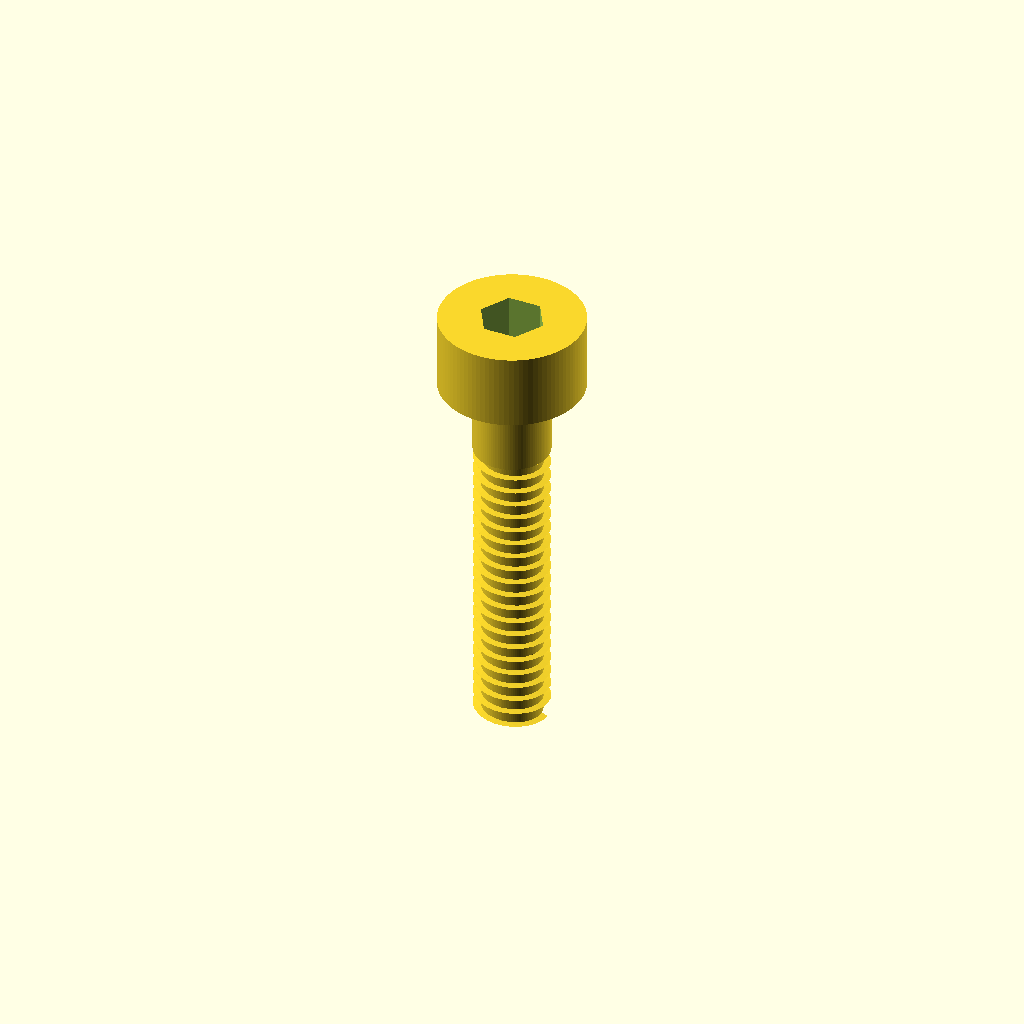
Cell 1: the model at its default parameters.
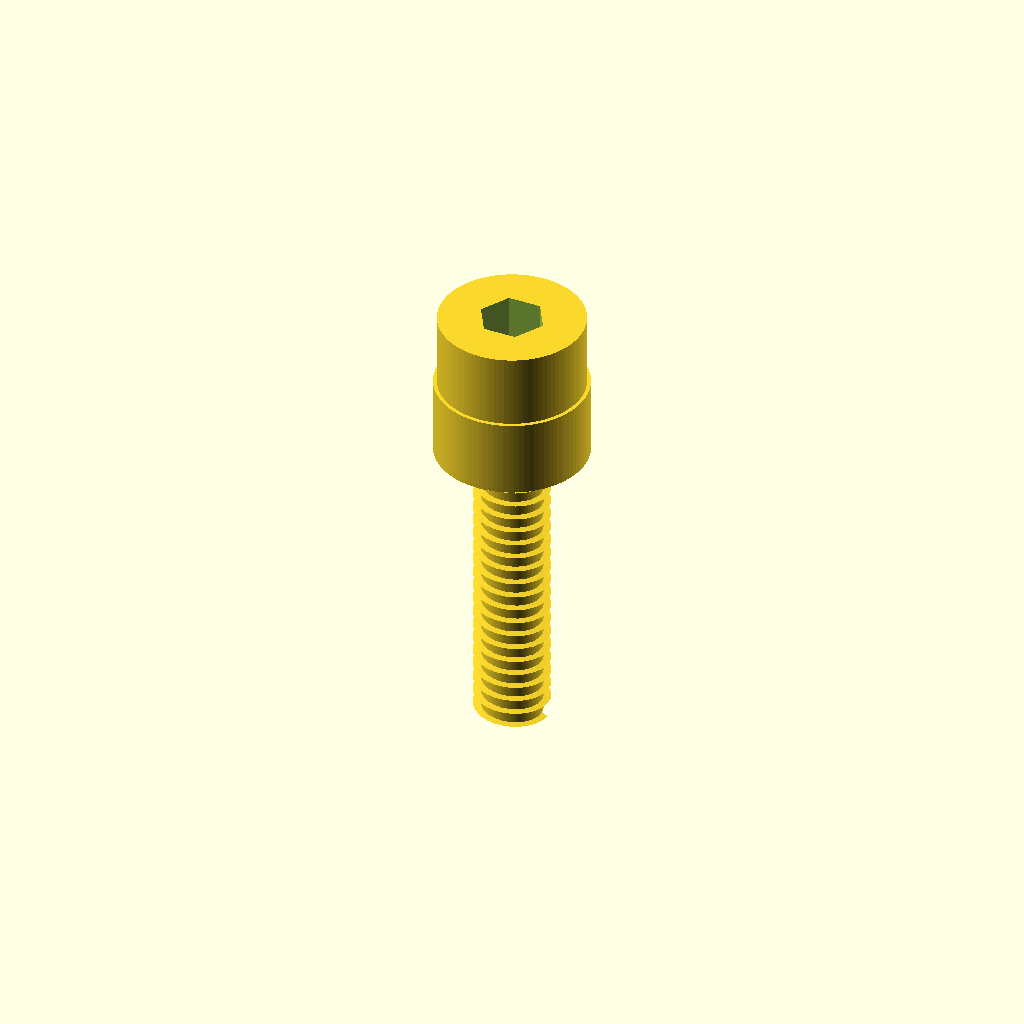
Cell 2: shaft_diameter_mm = 4 (everything else at default).
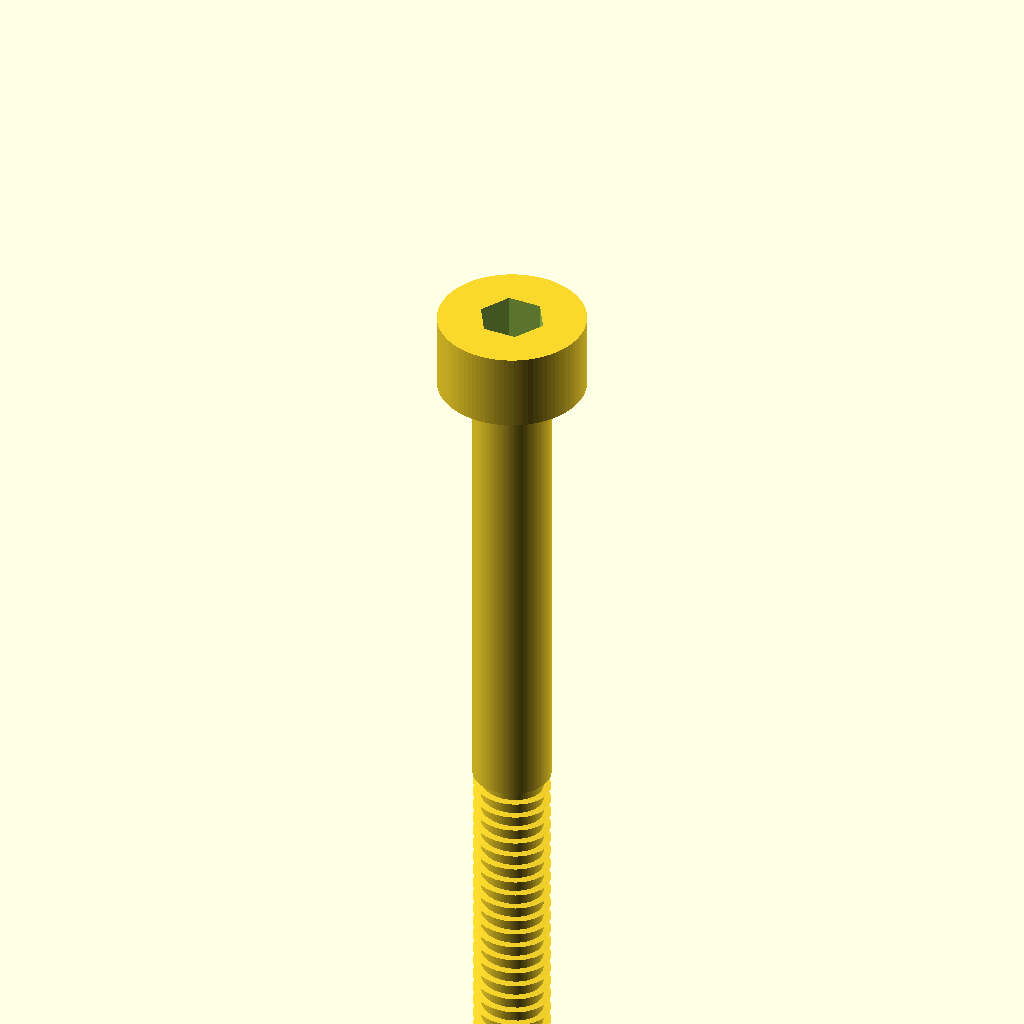
Cell 3 — length_mm set to 20, the other parameters unchanged.
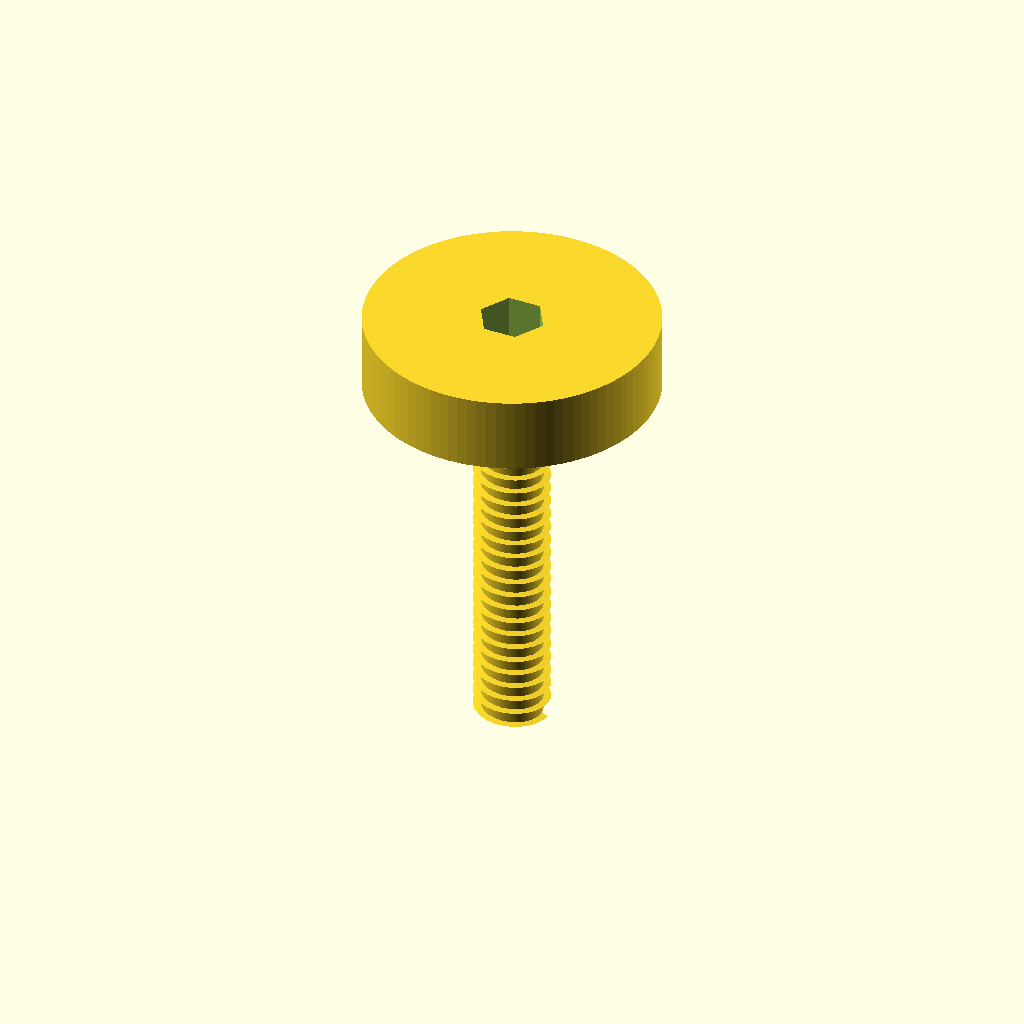
Cell 4 — head_diameter_mm set to 7.6, the other parameters unchanged.
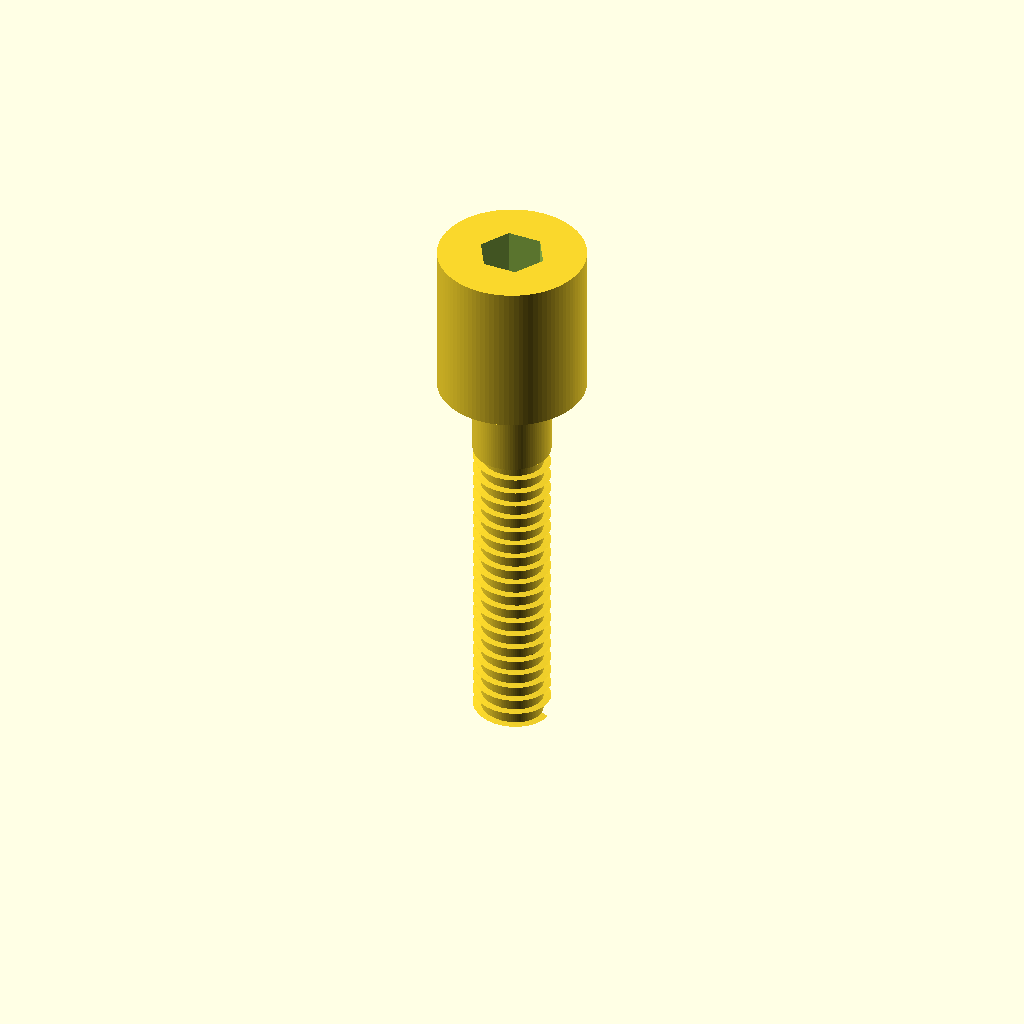
Cell 5: head_height_mm = 4 (everything else at default).
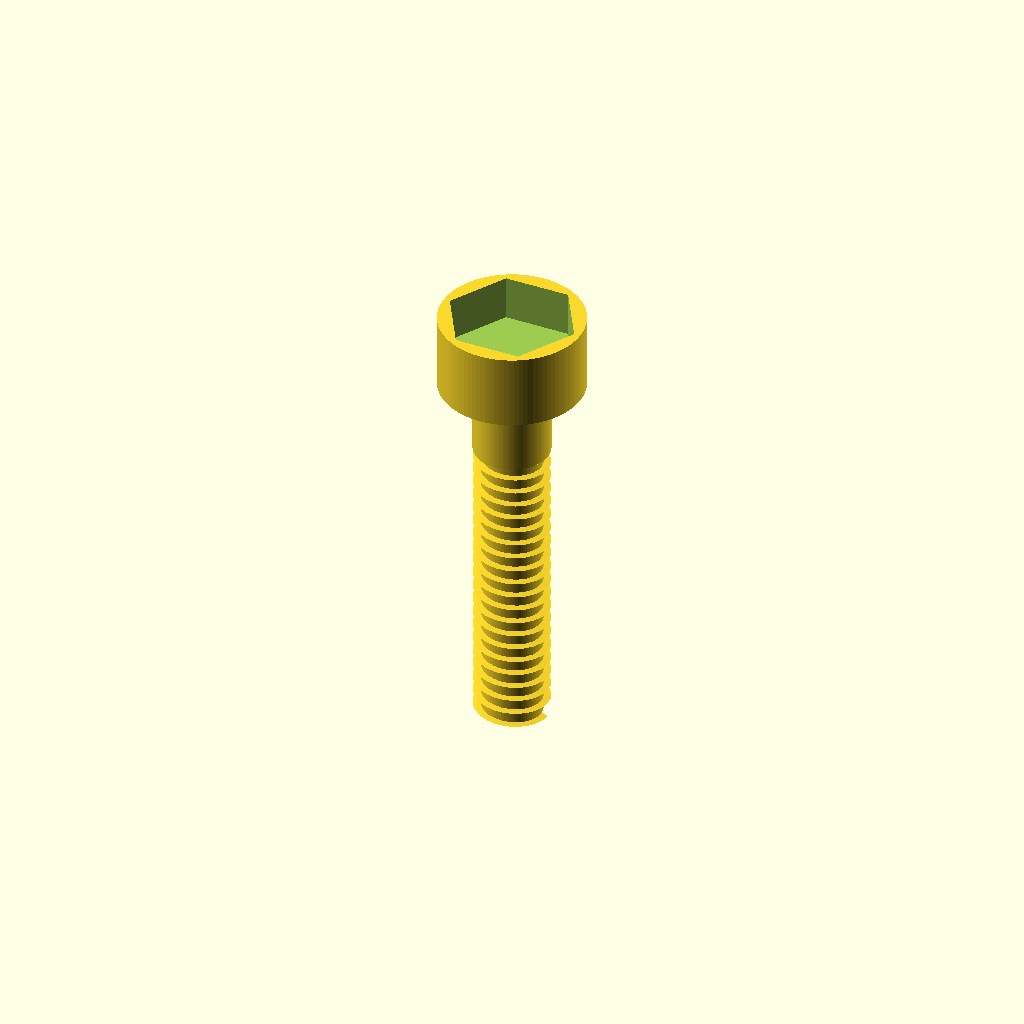
Cell 6 — socket_hex_af_mm set to 3, the other parameters unchanged.
One fixed orthographic camera (rotation 55°, 0°, 25°; colour scheme Cornfield) for every cell.
Source of the model, results/nopscadlib/ablations/no_verification/scad/screw__M2_cs_cap_screw.scad:
// Socket Head Cap Screw (M2-ish) — 2.0mm shank dia, 3.8mm head dia, 10mm long
// One connected solid, cylindrical head with internal hex socket, visible simplified threads.

$fn = 96;

// --- Requested dimensions ---
shaft_diameter_mm = 2.0;
length_mm         = 10.0;   // under-head length
head_diameter_mm  = 3.8;
head_height_mm    = 2.0;

// Socket (internal hex)
socket_hex_af_mm  = 1.5;    // across flats
socket_depth_mm   = 1.2;

// Threads (visual approximation)
thread_pitch_mm   = 0.4;
thread_length_mm  = 8.0;    // threaded portion length from tip upward
thread_major_diameter_mm = 2.0;  // major = shank dia for M2
thread_minor_diameter_mm = 1.6;  // visual minor dia

// Small overlaps to ensure watertight unions/differences
overlap_mm = 0.05;

// --- Helpers ---
function hex_radius_from_af(af) = af / (2*cos(30)); // circumradius for 6-sided polygon

module hex_prism(af, h, center=false) {
    cylinder(h=h, r=hex_radius_from_af(af), $fn=6, center=center);
}

// Simplified external thread: helical triangular ridge around a minor-diameter core
module simplified_thread(major_d, minor_d, pitch, len) {
    turns = len / pitch;
    ridge_h = (major_d - minor_d) / 2;

    union() {
        // Core
        cylinder(h=len, r=minor_d/2, center=false);

        // Helical ridge (triangular section)
        linear_extrude(height=len, twist=turns*360, slices=max(ceil(turns*24), 60), center=false)
            translate([minor_d/2, 0, 0])
                polygon(points=[
                    [0, -pitch*0.22],
                    [ridge_h, 0],
                    [0,  pitch*0.22]
                ]);
    }
}

module socket_head_cap_screw() {
    // Coordinate system: z=0 at underside of head; shank extends to -length_mm; head extends to +head_height_mm
    difference() {
        union() {
            // Head (cylindrical)
            translate([0,0,0])
                cylinder(h=head_height_mm, r=head_diameter_mm/2, center=false);

            // Unthreaded shank portion (if any)
            unthreaded_len = max(length_mm - thread_length_mm, 0);
            if (unthreaded_len > 0)
                translate([0,0,-unthreaded_len])
                    cylinder(h=unthreaded_len + overlap_mm, r=shaft_diameter_mm/2, center=false);

            // Threaded portion at the tip (connected to shank)
            translate([0,0,-length_mm])
                simplified_thread(thread_major_diameter_mm, thread_minor_diameter_mm, thread_pitch_mm, thread_length_mm + overlap_mm);
        }

        // Internal hex socket cut into head from top
        translate([0,0,head_height_mm - socket_depth_mm])
            hex_prism(socket_hex_af_mm, socket_depth_mm + overlap_mm, center=false);
    }
}

socket_head_cap_screw();
Customizer parameters (derived from the source; name, type, default, range or options):
shaft_diameter_mm: number, default 2
length_mm: number, default 10
head_diameter_mm: number, default 3.8
head_height_mm: number, default 2
socket_hex_af_mm: number, default 1.5
socket_depth_mm: number, default 1.2
thread_pitch_mm: number, default 0.4
thread_length_mm: number, default 8
thread_major_diameter_mm: number, default 2
thread_minor_diameter_mm: number, default 1.6
overlap_mm: number, default 0.05
